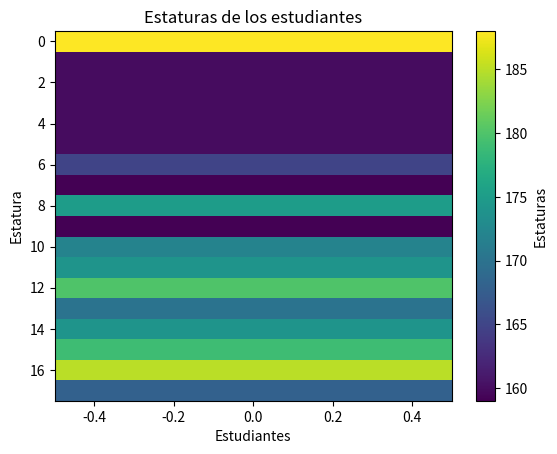

Source code (Python):
import numpy as np
import matplotlib.pyplot as plt

# Generar estaturas aleatorias para 18 estudiantes (en centímetros)
estaturas = np.array([188, 160, 160, 160, 160, 160, 165, 159, 175, 159, 172, 174, 180, 170, 174, 179, 185, 168])

# Redimensionar el ndarray a una matriz de 2D con 18 filas y 1 columna
estaturas = estaturas.reshape(18, 1)

# Calcular la media, mediana y desviación estándar
media = np.mean(estaturas)
mediana = np.median(estaturas)
desviacion_estandar = np.std(estaturas)

# Mostrar los resultados
print("Estaturas de los estudiantes:\n", estaturas)
print("Media:", media)
print("Mediana:", mediana)
print("Desviación estándar:", desviacion_estandar)

# Graficar los datos usando imshow
plt.imshow(estaturas, aspect='auto', cmap='viridis')
plt.colorbar(label='Estaturas')
plt.title('Estaturas de los estudiantes')
plt.xlabel('Estudiantes')
plt.ylabel('Estatura')
plt.show()